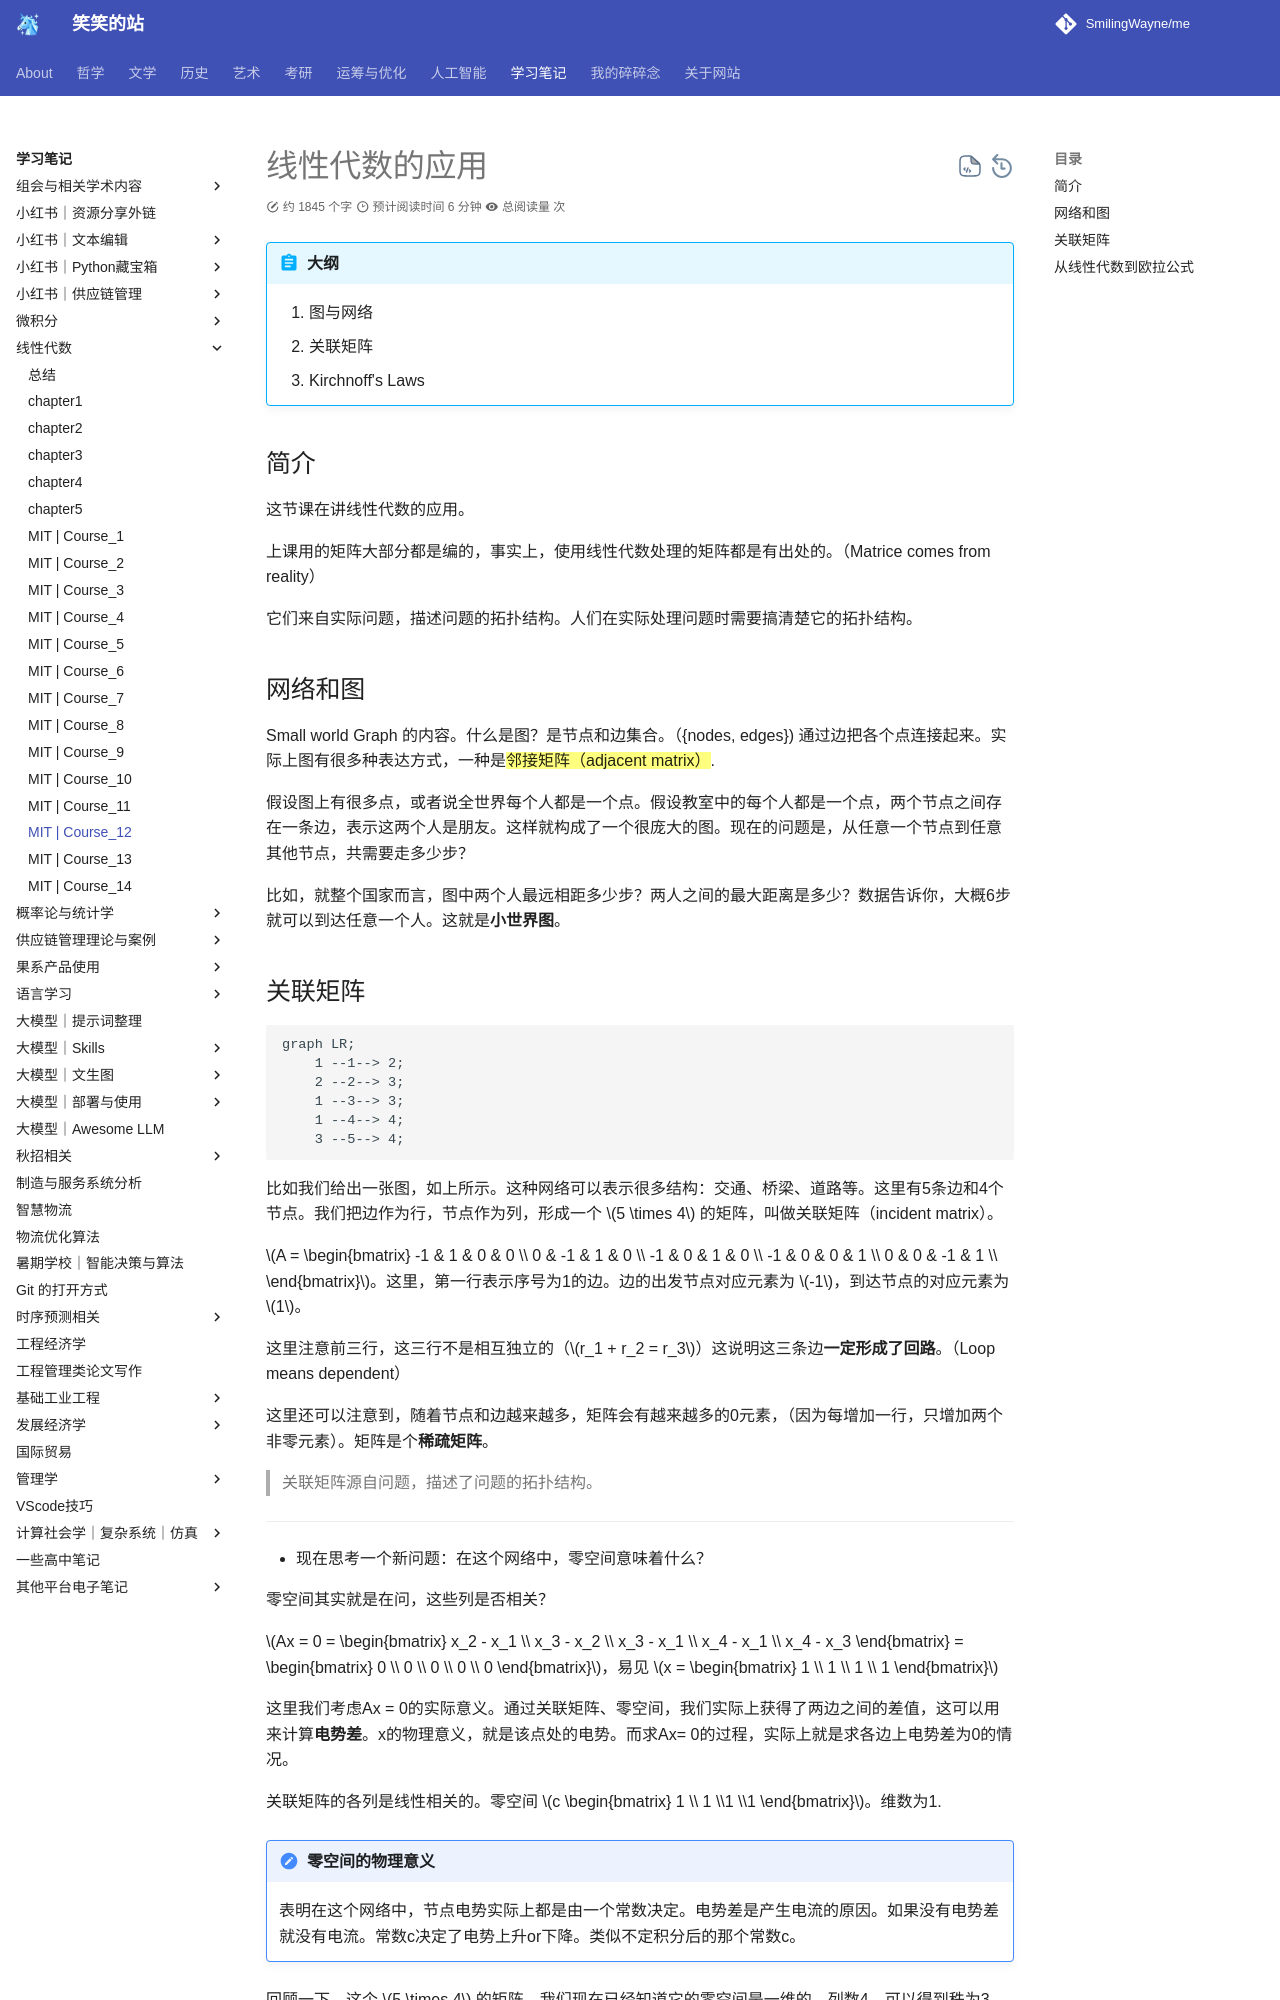

repository: SmilingWayne/me · page: Study/LinearAlgebra/MIT_course_12/index.html · generator: mkdocs

# 线性代数的应用


!!! abstract "大纲"
    1. 图与网络
    2. 关联矩阵
    3. Kirchnoff's Laws



## 简介

这节课在讲线性代数的应用。

上课用的矩阵大部分都是编的，事实上，使用线性代数处理的矩阵都是有出处的。（Matrice comes from reality）

它们来自实际问题，描述问题的拓扑结构。人们在实际处理问题时需要搞清楚它的拓扑结构。

## 网络和图

Small world Graph 的内容。什么是图？是节点和边集合。（{nodes, edges}) 通过边把各个点连接起来。实际上图有很多种表达方式，一种是==邻接矩阵（adjacent matrix）==.

假设图上有很多点，或者说全世界每个人都是一个点。假设教室中的每个人都是一个点，两个节点之间存在一条边，表示这两个人是朋友。这样就构成了一个很庞大的图。现在的问题是，从任意一个节点到任意其他节点，共需要走多少步？

比如，就整个国家而言，图中两个人最远相距多少步？两人之间的最大距离是多少？数据告诉你，大概6步就可以到达任意一个人。这就是**小世界图**。
